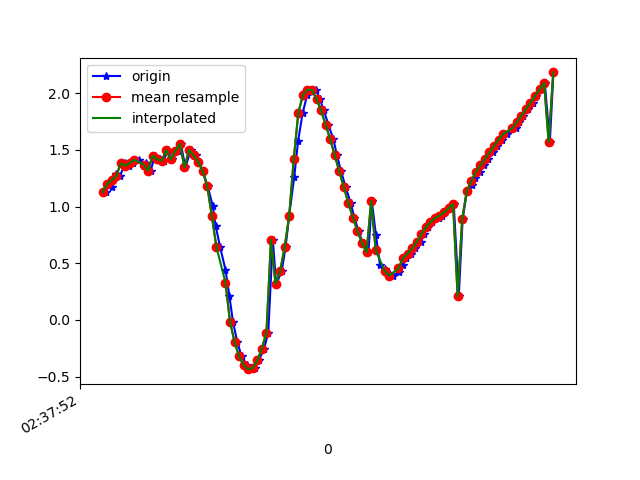

Values plotted in this chart, from the file beside it:
1617849472874, 545116430371990, 1.1277574, -5.3459992, 8.135631
1617849472888, 545116449602760, 1.201, -5.287, 8.164
1617849472903, 545116468833530, 1.177, -5.259, 8.185
1617849472919, 545116488064300, 1.286, -5.242, 8.18
1617849472938, 545116507295070, 1.269, -5.195, 8.213
1617849472957, 545116526525840, 1.381, -5.245, 8.163
1617849472976, 545116545756610, 1.361, -5.172, 8.212
1617849472995, 545116564987380, 1.384, -5.282, 8.138
1617849473019, 545116584218150, 1.412, -5.216, 8.175
1617849473041, 545116603448920, 1.359, -5.237, 8.171
1617849473052, 545116622679690, 1.382, -5.161, 8.215
1617849473071, 545116641910460, 1.315, -5.163, 8.225
1617849473090, 545116661141230, 1.449, -5.143, 8.215
1617849473111, 545116680372000, 1.416, -5.101, 8.247
1617849473128, 545116699602770, 1.405, -5.287, 8.131
1617849473147, 545116718833540, 1.497, -5.336, 8.082
1617849473166, 545116738064310, 1.416, -5.406, 8.05
1617849473190, 545116757295080, 1.492, -5.684, 7.842
1617849473204, 545116776525850, 1.553, -5.988, 7.601
1617849473224, 545116795756620, 1.346, -6.767, 6.96
1617849473248, 545116814987390, 1.5, -7.149, 6.533
1617849473269, 545116834218160, 1.451, -7.904, 5.609
1617849473280, 545116853448930, 1.396, -8.681, 4.327
1617849473300, 545116872679700, 1.314, -9.307, 2.773
1617849473322, 545116891910470, 1.178, -9.651, 1.228
1617849473344, 545116911141240, 1.007, -9.748, -0.07649
1617849473357, 545116930372010, 0.8291, -9.694, -1.177
1617849473376, 545116949602780, 0.6468, -9.536, -2.167
1617849473400, 545116968833550, 0.4434, -9.292, -3.081
1617849473417, 545116988064320, 0.2145, -9.026, -3.811
1617849473433, 545117007295090, -0.01669, -8.809, -4.295
1617849473452, 545117026525860, -0.1947, -8.652, -4.598
1617849473471, 545117045756630, -0.3229, -8.554, -4.772
1617849473495, 545117064987400, -0.3998, -8.498, -4.865
1617849473509, 545117084218170, -0.4347, -8.458, -4.931
1617849473528, 545117103448940, -0.4245, -8.421, -4.994
1617849473546, 545117122679710, -0.3581, -8.386, -5.059
1617849473570, 545117141910480, -0.2525, -8.364, -5.101
1617849473588, 545117161141250, -0.1121, -8.377, -5.084
1617849473608, 545117180372020, 0.7059, -8.312, -5.143
1617849473623, 545117199602790, 0.3161, -8.549, -4.781
1617849473647, 545117218833560, 0.428, -8.718, -4.456
1617849473664, 545117238064330, 0.6407, -8.907, -4.037
1617849473680, 545117257295100, 0.92, -9.08, -3.569
1617849473702, 545117276525870, 1.261, -9.18, -3.189
1617849473719, 545117295756640, 1.576, -9.226, -2.904
1617849473739, 545117314987410, 1.825, -9.271, -2.601
1617849473759, 545117334218180, 1.983, -9.367, -2.089
1617849473776, 545117353448950, 2.031, -9.497, -1.314
1617849473799, 545117372679720, 2.03, -9.577, -0.445
1617849473814, 545117391910490, 1.951, -9.597, 0.3645
1617849473832, 545117411141260, 1.849, -9.556, 1.14
1617849473852, 545117430372030, 1.722, -9.456, 1.911
1617849473874, 545117449602800, 1.594, -9.325, 2.559
1617849473890, 545117468833570, 1.452, -9.234, 2.943
1617849473908, 545117488064340, 1.31, -9.195, 3.126
1617849473928, 545117507295110, 1.172, -9.16, 3.28
1617849473951, 545117526525880, 1.028, -9.074, 3.557
1617849473966, 545117545756650, 0.9032, -8.902, 3.997
1617849473985, 545117564987420, 0.7833, -8.661, 4.518
1617849474003, 545117584218190, 0.6781, -8.4, 5.003
... 43 more rows
